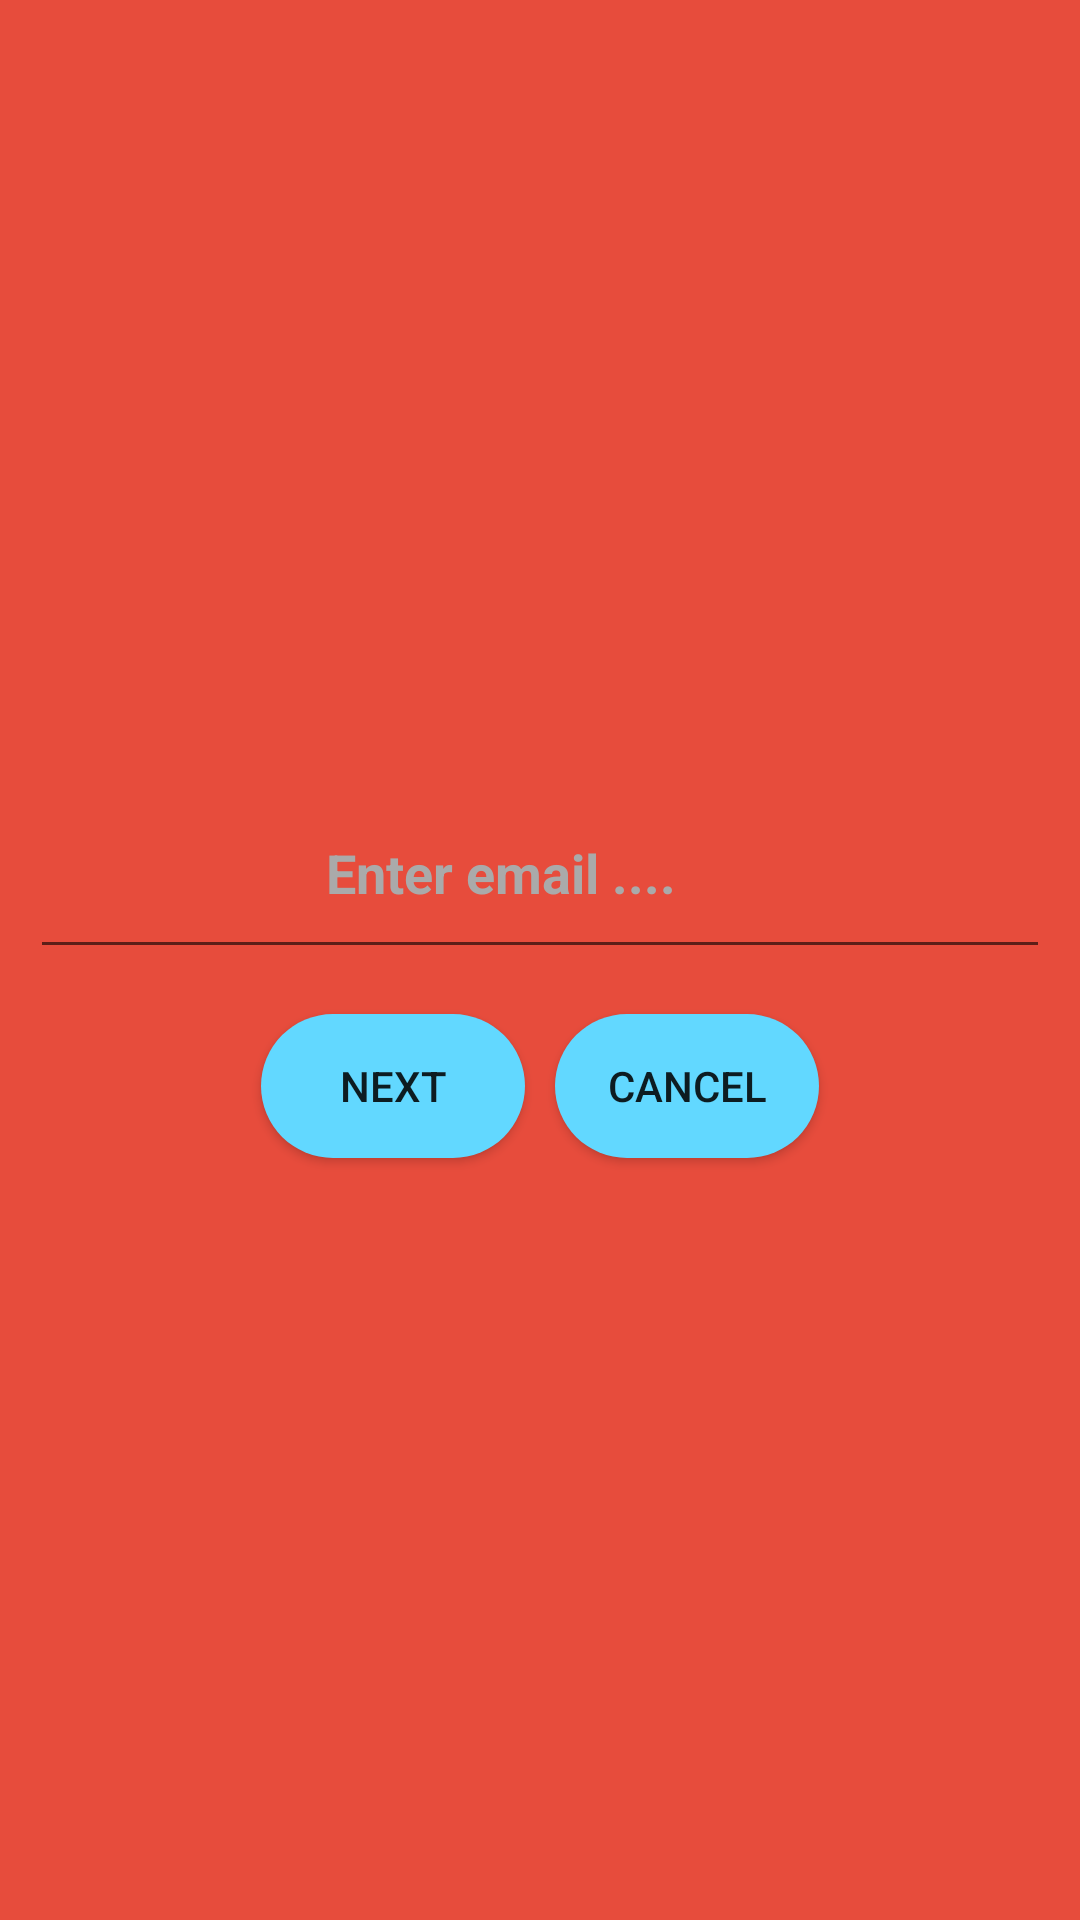

Write the Android layout XML for this screen, with the resource values it uses.
<!-- AndroidManifest.xml: application theme AppTheme -->
<!-- res/layout/layout_forget_pass.xml -->
<?xml version="1.0" encoding="utf-8"?>
<LinearLayout xmlns:android="http://schemas.android.com/apk/res/android"
    android:layout_width="match_parent"
    android:layout_height="wrap_content"
    android:gravity="center"
    android:orientation="vertical"
    android:background="@color/errorRed"
    >

    <EditText

        android:id="@+id/etUserEmail"
        android:layout_width="match_parent"
        android:layout_height="wrap_content"
        android:layout_centerHorizontal="true"
        android:layout_margin="10dp"
        android:drawableLeft="@drawable/account"
        android:drawablePadding="5dp"
        android:gravity="center"
        android:hint="Enter email ....      "
        android:inputType="textEmailAddress"
        android:padding="20dp"
        android:textColor="@android:color/darker_gray"
        android:textColorHint="@android:color/darker_gray"
        android:textStyle="bold" />


    <LinearLayout
        android:layout_width="wrap_content"
        android:layout_height="wrap_content"
        android:orientation="horizontal"
        android:id="@+id/llOptions"
        >

        <Button
            android:id="@+id/btnNext"
            android:layout_width="wrap_content"
            android:layout_height="wrap_content"
            android:background="@drawable/rounded_btn"
            android:text="Next"
            android:textAllCaps="true"
            android:layout_margin="5dp"
            />

        <Button
            android:id="@+id/btnCancel"
            android:layout_width="wrap_content"
            android:layout_height="wrap_content"
            android:background="@drawable/rounded_btn"
            android:text="Cancel"
            android:textAllCaps="true"
            android:layout_margin="5dp"

            />

    </LinearLayout>

</LinearLayout>
<!-- resources referenced by this layout -->
<resources>
  <color name="errorRed">#e74c3c</color>
  <!-- drawable rounded_btn (drawable) -->
  <?xml version="1.0" encoding="utf-8"?>
  <selector xmlns:android="http://schemas.android.com/apk/res/android">
  
      <item android:state_pressed="true">
          <shape android:shape="rectangle">
              <corners android:radius="50dp" />
              <solid android:color="#f5f5f5" />
  
          </shape>
      </item>
      <item android:state_pressed="false">
          <shape android:shape="rectangle">
              <corners android:radius="50dp" />
              <solid android:color="@color/colorBlue5" />
  
          </shape>
      </item>
  </selector>
  <style name="AppTheme" parent="Theme.AppCompat.Light.DarkActionBar">
          
          <item name="colorPrimary">@color/logo</item>
          <item name="colorPrimaryDark">@color/gray1</item>
          <item name="colorAccent">@color/logo</item>
          <item name="windowActionBar">false</item>
          <item name="windowNoTitle">true</item>
      </style>
  <color name="colorBlue5">#62d8ff</color>
  <color name="logo">#13a89e</color>
  <color name="gray1">#636363</color>
</resources>
